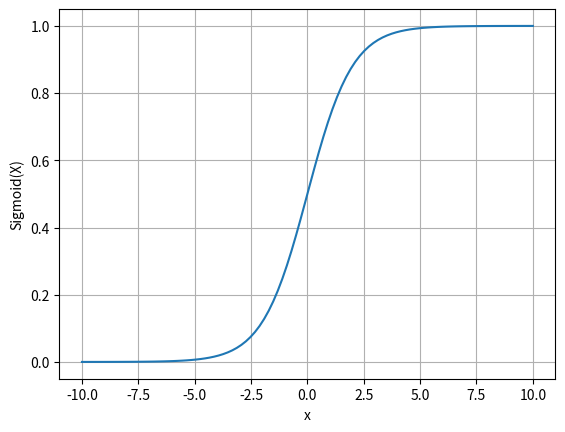

Here is the Python script that generated this plot:
import numpy as np
import matplotlib.pyplot as plt
import math

np.random.seed(0)

x = np.linspace(-10, 10, 100)
z = 1/(1 + np.exp(-x))
plt.grid()

plt.plot(x, z)

plt.xlabel("x")
plt.ylabel("Sigmoid(X)")
plt.show()